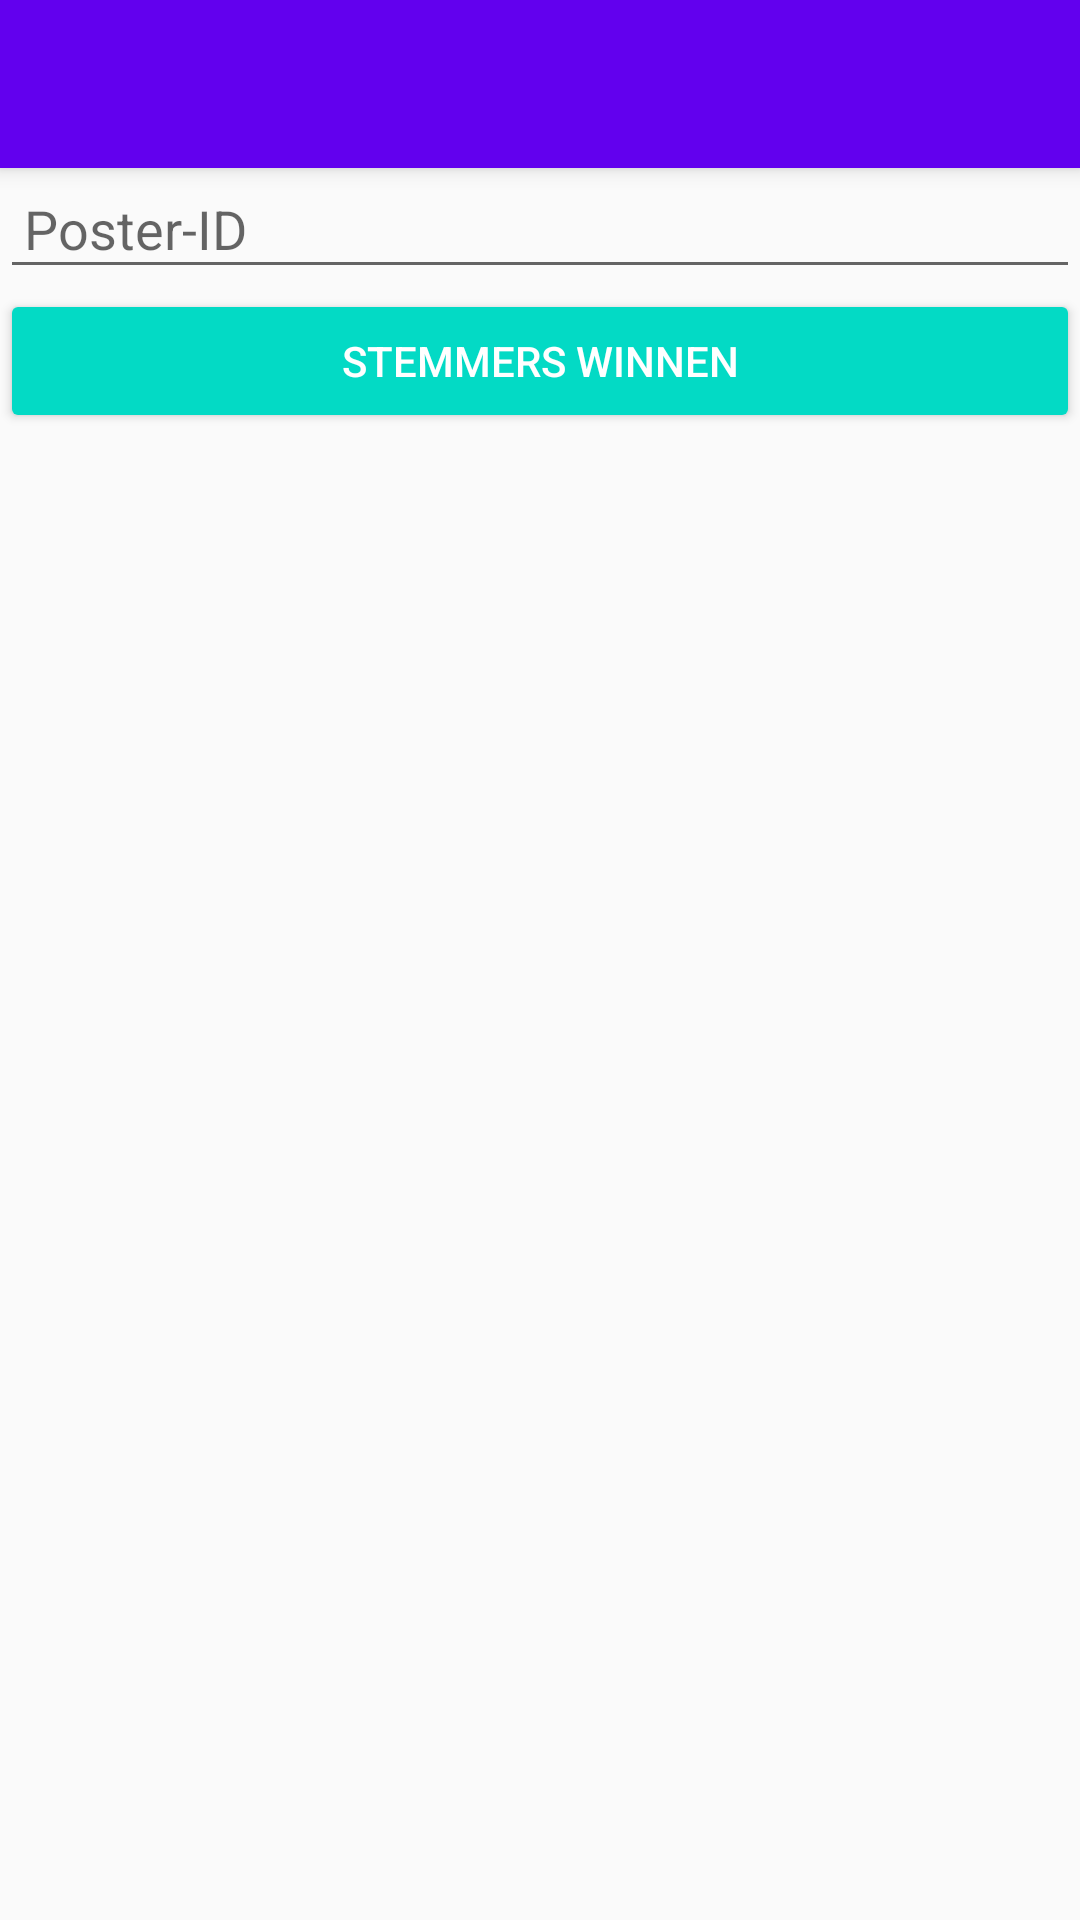

Layout XML and referenced resources for this Android screen:
<!-- AndroidManifest.xml: application theme AppTheme -->
<!-- res/layout/activity_vote.xml -->
<?xml version="1.0" encoding="utf-8"?>
<RelativeLayout xmlns:android="http://schemas.android.com/apk/res/android"
    xmlns:app="http://schemas.android.com/apk/res-auto"
    xmlns:tools="http://schemas.android.com/tools"
    android:layout_width="match_parent"
    android:layout_height="match_parent"
    tools:context="eu.z3r0byteapps.posterroaster.VoteActivity">

    <android.support.v7.widget.Toolbar
        android:id="@+id/Toolbar"
        android:minHeight="?attr/actionBarSize"
        android:background="@color/colorPrimary"
        android:layout_width="match_parent"
        android:layout_height="wrap_content"
        android:elevation="4dp"
        app:theme="@style/ToolBarStyle" />

    <RelativeLayout
        android:layout_width="match_parent"
        android:layout_height="wrap_content"
        android:id="@+id/start_layout"
        android:layout_below="@+id/Toolbar">

        <EditText
            android:singleLine="true"
            android:id="@+id/poster-id"
            android:padding="8dp"
            android:layout_width="match_parent"
            android:layout_height="wrap_content"
            android:layout_alignParentLeft="true"
            android:layout_alignParentStart="true"
            android:hint="Poster-ID" />

        <Button
            style="@style/Widget.AppCompat.Button.Colored"
            android:layout_width="match_parent"
            android:layout_height="wrap_content"
            android:layout_alignParentLeft="true"
            android:layout_alignParentStart="true"
            android:layout_below="@+id/poster-id"
            android:id="@+id/vote"
            android:text="Stemmers winnen" />

    </RelativeLayout>

    <RelativeLayout
        android:layout_width="match_parent"
        android:layout_height="match_parent"
        android:id="@+id/captcha_layout"
        android:visibility="gone"
        android:layout_below="@+id/Toolbar">

        <ImageView
            android:id="@+id/captcha"
            android:layout_width="480px"
            android:layout_height="224px"
            android:layout_centerHorizontal="true"
            android:scaleType="centerCrop" />

        <EditText
            android:id="@+id/captcha_solution"
            android:layout_width="match_parent"
            android:layout_height="wrap_content"
            android:layout_below="@id/captcha"
            android:hint="Oplossing"
            android:singleLine="true"
            android:imeActionLabel="Stem"
            android:imeOptions="actionSend"
            android:padding="8dp" />

        <TextView
            android:id="@+id/vote_amount"
            android:layout_width="match_parent"
            android:layout_height="wrap_content"
            android:layout_below="@id/captcha_solution"
            android:padding="16dp" />

        <Button
            style="@style/Widget.AppCompat.Button.Colored"
            android:layout_width="match_parent"
            android:layout_height="wrap_content"
            android:layout_alignParentLeft="true"
            android:layout_alignParentStart="true"
            android:layout_alignParentBottom="true"
            android:id="@+id/stop"
            android:text="Stoppen" />

    </RelativeLayout>



</RelativeLayout>
<!-- resources referenced by this layout -->
<resources>
  <style name="ToolBarStyle" parent="Theme.AppCompat">
          <item name="android:textColorPrimary">@android:color/white</item>
          <item name="android:textColorSecondary">@android:color/white</item>
          <item name="actionMenuTextColor">@android:color/white</item>
          <item name="android:textColor">@android:color/white</item>
      </style>
  <style name="AppTheme" parent="Theme.AppCompat.Light.NoActionBar">
          
          <item name="colorPrimary">@color/colorPrimary</item>
          <item name="colorPrimaryDark">@color/colorPrimaryDark</item>
          <item name="colorAccent">@color/colorAccent</item>
      </style>
  <!-- not gathered from this repository: default colours our renderer supplied (Android Studio template values) -->
  <color name="colorPrimary">#FF6200EE</color>
  <color name="colorPrimaryDark">#FF3700B3</color>
  <color name="colorAccent">#FF03DAC5</color>
</resources>
